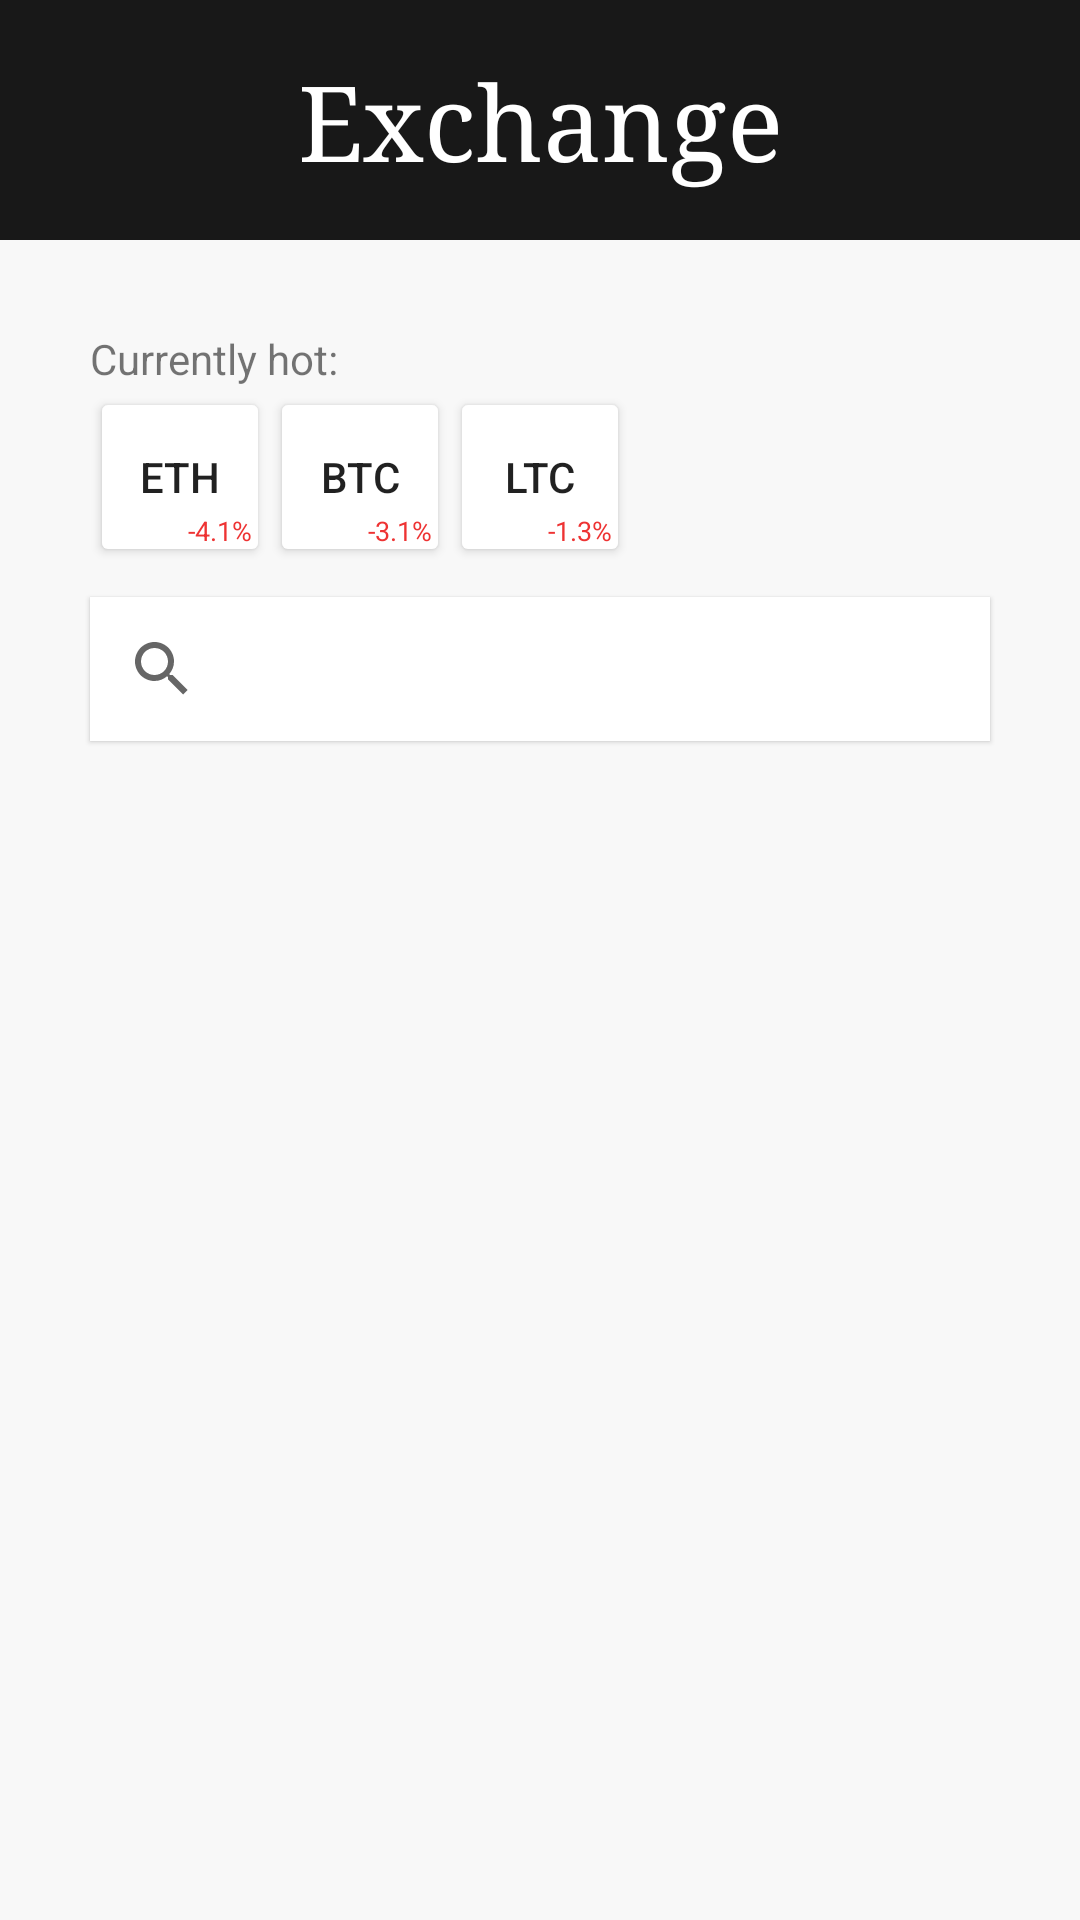

Produce the Android XML layout that renders to this screen, including the resource entries it uses.
<!-- AndroidManifest.xml: application theme AppTheme -->
<!-- res/layout/activity_exchange_home.xml -->
<?xml version="1.0" encoding="utf-8"?>
<LinearLayout xmlns:android="http://schemas.android.com/apk/res/android"
    xmlns:app="http://schemas.android.com/apk/res-auto"
    xmlns:tools="http://schemas.android.com/tools"
    android:layout_width="match_parent"
    android:layout_height="match_parent"
    android:orientation="vertical"
    android:background="#f8f8f8"
    tools:context="cc.intx.bankruptcy.ExchangeHome">

    <TextView
        android:layout_width="match_parent"
        android:layout_height="80dp"
        android:gravity="center"
        android:textSize="35sp"
        android:background="#181818"
        android:fontFamily="serif"
        android:text="Exchange"
        android:textColor="#fff"/>

    <TextView
        android:layout_width="match_parent"
        android:layout_height="wrap_content"
        android:text="Currently hot:"
        android:layout_marginStart="30dp"
        android:layout_marginTop="30dp"/>

    <LinearLayout
        android:layout_width="match_parent"
        android:layout_height="wrap_content"
        android:gravity="fill_horizontal|center_vertical"
        android:layout_marginStart="30dp"
        android:layout_marginEnd="30dp"
        android:layout_marginBottom="10dp"
        android:orientation="horizontal">

        <FrameLayout
            android:layout_width="wrap_content"
            android:layout_height="wrap_content">
            <Button
                android:text="eth"
                android:backgroundTint="#fff"
                android:layout_width="60dp"
                android:layout_height="60dp" />
            <TextView
                android:layout_gravity="bottom|end"
                android:text="-4.1%"
                android:textColor="#e33"
                android:textSize="9sp"
                android:layout_margin="6dp"
                android:translationZ="10dp"
                android:layout_width="wrap_content"
                android:layout_height="wrap_content" />
        </FrameLayout>

        <FrameLayout
            android:layout_width="wrap_content"
            android:layout_height="wrap_content">
            <Button
                android:text="btc"
                android:backgroundTint="#fff"
                android:layout_width="60dp"
                android:layout_height="60dp" />
            <TextView
                android:layout_gravity="bottom|end"
                android:text="-3.1%"
                android:textColor="#e33"
                android:textSize="9sp"
                android:layout_margin="6dp"
                android:translationZ="10dp"
                android:layout_width="wrap_content"
                android:layout_height="wrap_content" />
        </FrameLayout>

        <FrameLayout
            android:layout_width="wrap_content"
            android:layout_height="wrap_content">
            <Button
                android:text="ltc"
                android:backgroundTint="#fff"
                android:layout_width="60dp"
                android:layout_height="60dp" />
            <TextView
                android:layout_gravity="bottom|end"
                android:text="-1.3%"
                android:textColor="#e33"
                android:textSize="9sp"
                android:layout_margin="6dp"
                android:translationZ="10dp"
                android:layout_width="wrap_content"
                android:layout_height="wrap_content" />
        </FrameLayout>
    </LinearLayout>

    <SearchView
        android:background="#fff"
        android:layout_width="match_parent"
        android:layout_height="wrap_content"
        android:layout_marginStart="30dp"
        android:layout_marginEnd="30dp"
        android:elevation="1dp"/>

    <android.support.v7.widget.RecyclerView
        android:id="@+id/exSearchResultsRecyclerView"
        android:layout_marginTop="10dp"
        android:layout_marginStart="30dp"
        android:layout_marginEnd="30dp"
        android:layout_marginBottom="30dp"
        android:layout_width="match_parent"
        android:layout_height="match_parent" />


</LinearLayout>
<!-- resources referenced by this layout -->
<resources>
  <style name="AppTheme" parent="android:Theme.Material.Light">
          
      </style>
</resources>
